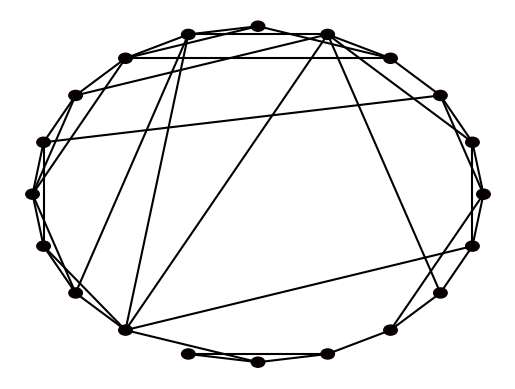

The script that saved this image:
import matplotlib.pyplot as plt
import numpy as np
import matplotlib.cm as cm
import argparse

class Node:

    def __init__(self, value, number, connections=None):

        self.index = number
        self.connections = connections
        self.value = value

class Network:

    def __init__(self, nodes=None):

        if nodes is None:
            self.nodes = []
        else:
            self.nodes = nodes

    def make_ring_network(self, N, neighbour_range=2):
        '''
        This function makes a *ring* network of size N.
        Each node is connected to nearest neighbor node
        '''

        self.nodes = []
        for node_number in range(N):
            connections = [0 for val in range(N)]
            for i in range(1, neighbour_range + 1):
                connections[(node_number - i) % N] = 1
                connections[(node_number + i) % N] = 1
            new_node = Node(0, node_number, connections=connections)
            self.nodes.append(new_node)


    def make_small_world_network(self, N, re_wire_prob=0.2):
        self.make_ring_network(N, neighbour_range=2)  # Call ring network
        for node in self.nodes:
            # This for loop is used to iterate over the list of connections of the node node.connections,
            # Obtain the neighbour index and connection status of each neighbor
            for neighbour_index, connected in enumerate(node.connections):
                if connected and np.random.random() < re_wire_prob:
                    # If the current neighbor connection exists and the probability of random generation (np.random.random) is less than the given probability of reconnection
                    new_neighbour_index = np.random.randint(0, N)
                    # A new neighbor index is randomly selected, ranging from 0 to N
                    while new_neighbour_index == node.index or node.connections[new_neighbour_index]:
                        new_neighbour_index = np.random.randint(0, N)
                    # When the new neighbor index is equal to the index of the current node or the new neighbor is already connected to the current node,
                    # A new neighbor node index is selected again until neither is satisfied, and the following operations are performed out of the loop
                    node.connections[neighbour_index] = 0
                    node.connections[new_neighbour_index] = 1
        # To reconnect, cancel the current neighbor connection and establish a new connection

    def plot(self):
        fig = plt.figure()
        ax = fig.add_subplot(111)
        ax.set_axis_off()

        num_nodes = len(self.nodes)
        network_radius = num_nodes * 10
        ax.set_xlim([-1.1 * network_radius, 1.1 * network_radius])
        ax.set_ylim([-1.1 * network_radius, 1.1 * network_radius])

        for (i, node) in enumerate(self.nodes):
            node_angle = i * 2 * np.pi / num_nodes
            node_x = network_radius * np.cos(node_angle)
            node_y = network_radius * np.sin(node_angle)

            circle = plt.Circle((node_x, node_y), 0.3 * num_nodes,  color=cm.hot(node.value))
            ax.add_patch(circle)

            for neighbour_index in range(i + 1, num_nodes):
                if node.connections[neighbour_index]:
                    neighbour_angle = neighbour_index * 2 * np.pi / num_nodes
                    neighbour_x = network_radius * np.cos(neighbour_angle)
                    neighbour_y = network_radius * np.sin(neighbour_angle)

                    ax.plot((node_x, neighbour_x), (node_y, neighbour_y), color='black')

        plt.show()
        plt.pause(0.1)


if __name__ == "__main__":
    parser = argparse.ArgumentParser(description="Generate and plot small-world networks.")
    parser.add_argument("-N", type=int, default=20, help="Number of nodes in the network")
    parser.add_argument("-p", "--rewire_prob", type=float, default=0.2, help="Probability of rewiring connections")

    args = parser.parse_args()

    network = Network()
    network.make_small_world_network(N=args.N, re_wire_prob=args.rewire_prob)
    network.plot()
